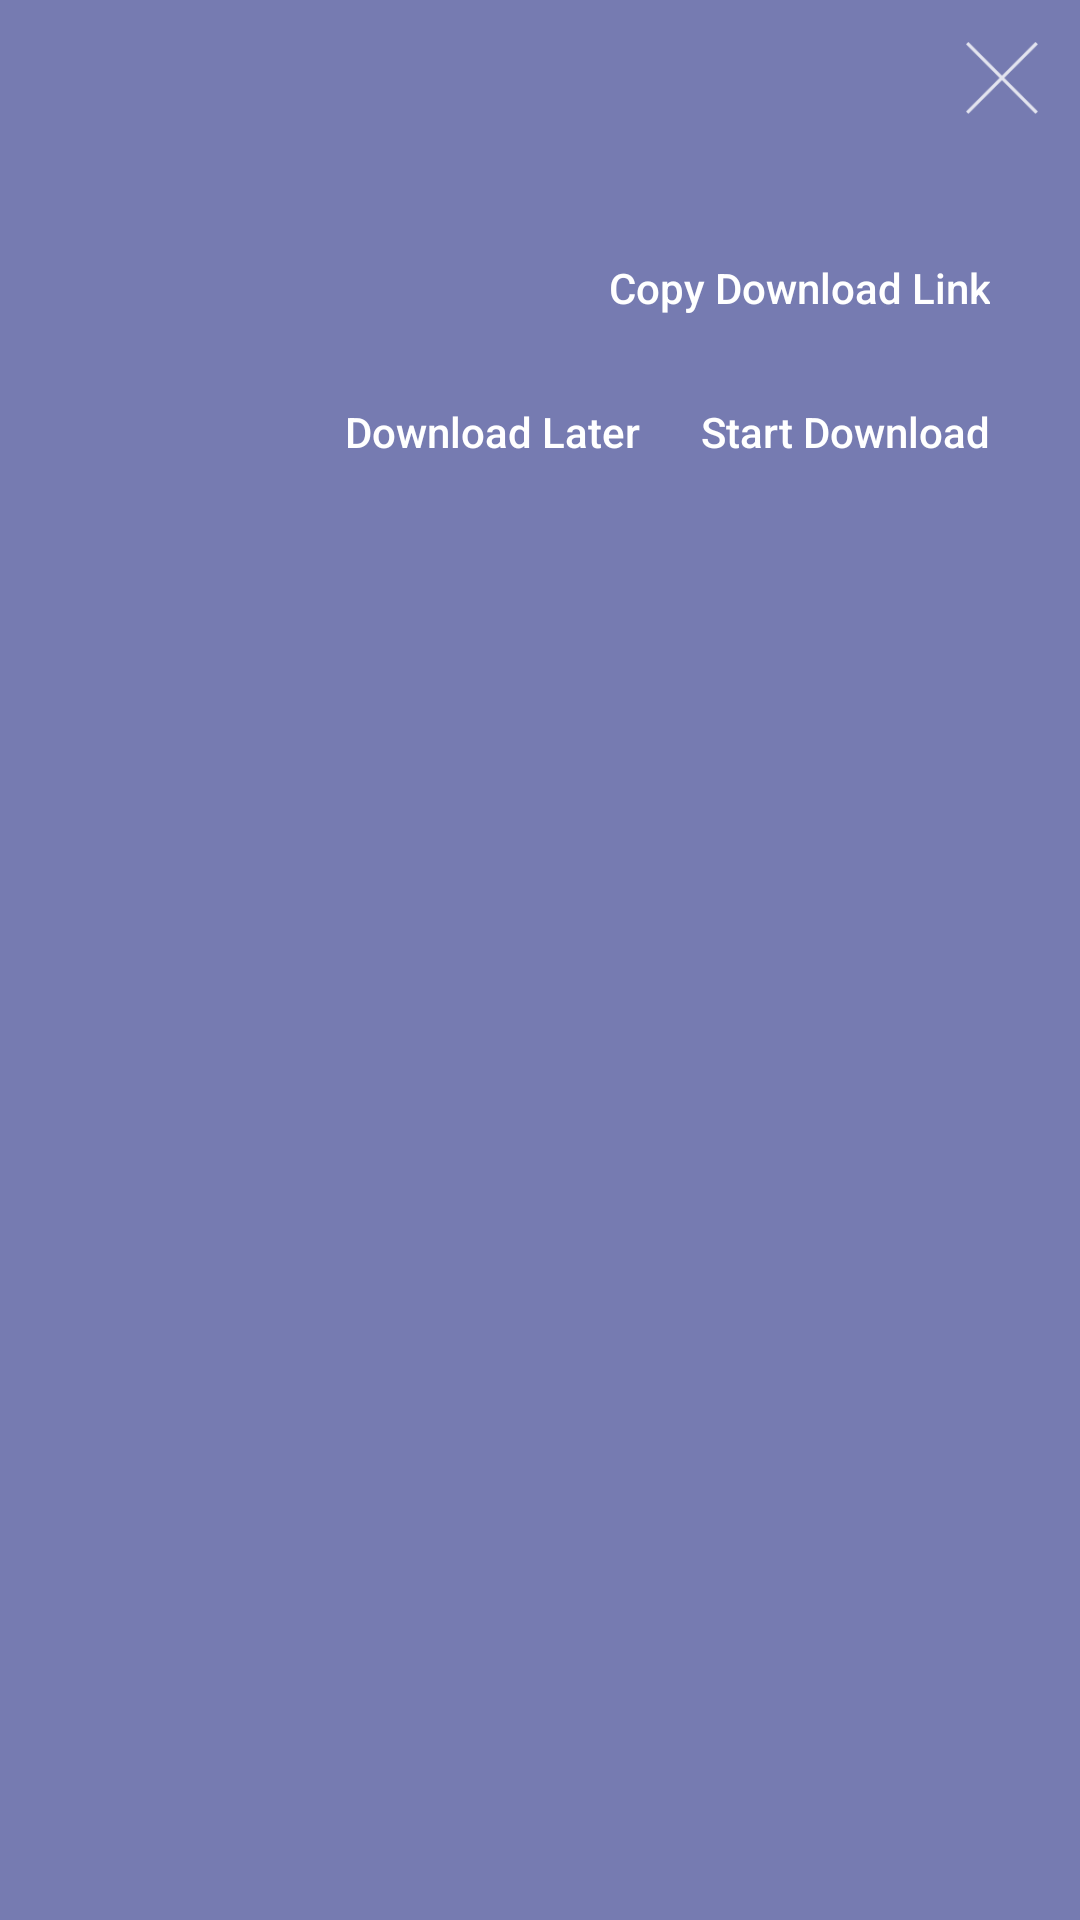

Here is an Android app screen rendered from its layout file. Give the layout XML and the strings, colors and styles it references.
<!-- AndroidManifest.xml: application theme AppTheme -->
<!-- res/layout/dialog_download_file.xml -->
<?xml version="1.0" encoding="utf-8"?>
<ScrollView xmlns:android="http://schemas.android.com/apk/res/android"
    android:layout_width="match_parent"
    android:layout_height="match_parent"
    android:fillViewport="true">

    <RelativeLayout xmlns:android="http://schemas.android.com/apk/res/android"
        android:layout_width="match_parent"
        android:layout_height="wrap_content"
        android:background="@color/dialog_background"
        android:orientation="vertical">

        <ImageView
            android:id="@+id/close"
            android:layout_width="wrap_content"
            android:layout_height="wrap_content"
            android:layout_alignParentEnd="true"
            android:layout_alignParentRight="true"
            android:maxHeight="5sp"
            android:maxWidth="5sp"
            android:padding="10sp"
            android:src="@drawable/close" />

        <android.support.v7.widget.RecyclerView
            android:id="@+id/download_option_list"
            android:layout_width="match_parent"
            android:layout_height="wrap_content"
            android:layout_below="@+id/close"
            android:divider="@null"
            android:dividerHeight="0dp" />

        <RelativeLayout
            android:layout_width="wrap_content"
            android:layout_height="wrap_content"
            android:layout_alignParentEnd="true"
            android:layout_alignParentRight="true"
            android:layout_below="@+id/download_option_list"
            android:padding="20sp">

            <Button
                android:id="@+id/copy_download_link"
                android:layout_width="wrap_content"
                android:layout_height="wrap_content"
                android:layout_alignParentEnd="true"
                android:layout_alignParentRight="true"
                android:background="@color/transparent"
                android:padding="10sp"
                android:text="@string/copy_download_link"
                android:textAllCaps="false"
                android:textColor="@color/white" />

            <Button
                android:id="@+id/start_download"
                android:layout_width="wrap_content"
                android:layout_height="wrap_content"
                android:layout_alignParentEnd="true"
                android:layout_alignParentRight="true"
                android:layout_below="@+id/copy_download_link"
                android:background="@color/transparent"
                android:padding="10sp"
                android:text="@string/start_download"
                android:textAllCaps="false"
                android:textColor="@color/white" />

            <Button
                android:id="@+id/download_later"
                android:layout_width="wrap_content"
                android:layout_height="wrap_content"
                android:layout_below="@+id/copy_download_link"
                android:layout_toLeftOf="@+id/start_download"
                android:layout_toStartOf="@+id/start_download"
                android:background="@color/transparent"
                android:padding="10sp"
                android:text="@string/download_later"
                android:textAllCaps="false"
                android:textColor="@color/white" />
        </RelativeLayout>
    </RelativeLayout>
</ScrollView>
<!-- resources referenced by this layout -->
<resources>
  <color name="dialog_background">#961a237e</color>
  <color name="transparent">#00000000</color>
  <color name="white">#FFF</color>
  <!-- drawable close: png bitmap (drawable-hdpi, 632 bytes) -->
  <string name="copy_download_link">Copy Download Link</string>
  <string name="download_later">Download Later</string>
  <string name="start_download">Start Download</string>
  <style name="AppTheme" parent="Theme.AppCompat.Light.NoActionBar">
          
          <item name="colorPrimary">@color/primary</item>
          <item name="colorPrimaryDark">@color/dark_primary</item>
          <item name="alertDialogTheme">@style/AppTheme.Dialog.Alert</item>
          <item name="dialogTheme">@style/AppTheme.Dialog</item>
          <item name="colorAccent">@color/accent</item>
          <item name="actionModeBackground">@color/primary</item>
          <item name="windowActionModeOverlay">true</item>
          <item name="actionBarPopupTheme">@style/ThemeOverlay.AppCompat.Light</item>
          <item name="preferenceTheme">@style/PreferenceThemeOverlay.Material</item>
          <item name="selectableItemBackground">@color/white</item>
          <item name="asp_preferenceIconTint">?colorAccent</item>
          <item name="asp_preferenceDialogIconTint">?asp_preferenceIconTint</item>
      </style>
  <color name="primary">@color/indigo_500</color>
  <color name="dark_primary">@color/indigo_700</color>
  <style name="AppTheme.Dialog.Alert" parent="Theme.AppCompat.Light.Dialog.Alert">
          <item name="colorPrimary">@color/primary</item>
          <item name="colorAccent">@color/accent</item>
          <item name="android:textColorHighlight">@color/highlight</item>
      </style>
  <style name="AppTheme.Dialog" parent="Theme.AppCompat.Light.Dialog">
          <item name="colorPrimary">@color/primary</item>
          <item name="colorAccent">@color/accent</item>
  
          <item name="android:textColorHighlight">@color/highlight</item>
      </style>
  <color name="accent">@color/primary</color>
  <color name="indigo_500">#3F51B5</color>
  <color name="indigo_700">#303F9F</color>
  <color name="highlight">@color/blue_accent</color>
  <color name="blue_accent">#448AFF</color>
</resources>
